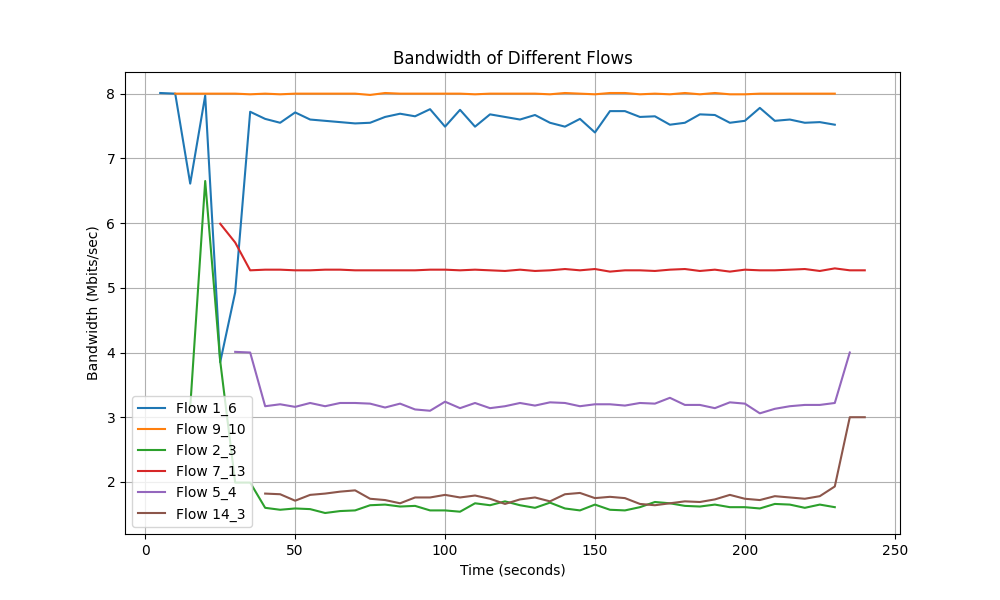

Source data for this figure (header and first rows):
Time, Flow 1_6 Bandwidth, Flow 9_10 Bandwidth, Flow 2_3 Bandwidth, Flow 7_13 Bandwidth, Flow 5_4 Bandwidth, Flow 14_3 Bandwidth
5.0, 8.01, 0.0, 0.0, 0.0, 0.0, 0.0
10.0, 8.0, 8.0, 0.0, 0.0, 0.0, 0.0
15.0, 6.61, 8.0, 3.15, 0.0, 0.0, 0.0
20.0, 7.97, 8.0, 6.65, 0.0, 0.0, 0.0
25.0, 3.85, 8.0, 3.87, 5.99, 0.0, 0.0
30.0, 4.93, 8.0, 1.99, 5.7, 4.01, 0.0
35.0, 7.72, 7.99, 1.99, 5.27, 4.0, 0.0
40.0, 7.61, 8.0, 1.6, 5.28, 3.17, 1.82
45.0, 7.55, 7.99, 1.57, 5.28, 3.2, 1.81
50.0, 7.71, 8.0, 1.59, 5.27, 3.16, 1.71
55.0, 7.6, 8.0, 1.58, 5.27, 3.22, 1.8
60.0, 7.58, 8.0, 1.52, 5.28, 3.17, 1.82
65.0, 7.56, 8.0, 1.55, 5.28, 3.22, 1.85
70.0, 7.54, 8.0, 1.56, 5.27, 3.22, 1.87
75.0, 7.55, 7.98, 1.64, 5.27, 3.21, 1.74
80.0, 7.64, 8.01, 1.65, 5.27, 3.15, 1.72
85.0, 7.69, 8.0, 1.62, 5.27, 3.21, 1.67
90.0, 7.65, 8.0, 1.63, 5.27, 3.12, 1.76
95.0, 7.76, 8.0, 1.56, 5.28, 3.1, 1.76
100.0, 7.49, 8.0, 1.56, 5.28, 3.24, 1.8
105.0, 7.75, 8.0, 1.54, 5.27, 3.14, 1.76
110.0, 7.49, 7.99, 1.67, 5.28, 3.22, 1.79
115.0, 7.68, 8.0, 1.64, 5.27, 3.14, 1.74
120.0, 7.64, 8.0, 1.7, 5.26, 3.17, 1.66
125.0, 7.6, 8.0, 1.64, 5.28, 3.22, 1.73
130.0, 7.67, 8.0, 1.6, 5.26, 3.18, 1.76
135.0, 7.55, 7.99, 1.68, 5.27, 3.23, 1.7
140.0, 7.49, 8.01, 1.59, 5.29, 3.22, 1.81
145.0, 7.61, 8.0, 1.56, 5.27, 3.17, 1.83
150.0, 7.4, 7.99, 1.65, 5.29, 3.2, 1.75
155.0, 7.73, 8.01, 1.57, 5.25, 3.2, 1.77
160.0, 7.73, 8.01, 1.56, 5.27, 3.18, 1.75
165.0, 7.64, 7.99, 1.61, 5.27, 3.22, 1.66
170.0, 7.65, 8.0, 1.69, 5.26, 3.21, 1.64
175.0, 7.52, 7.99, 1.67, 5.28, 3.3, 1.67
180.0, 7.55, 8.01, 1.63, 5.29, 3.19, 1.7
185.0, 7.68, 7.99, 1.62, 5.26, 3.19, 1.69
190.0, 7.67, 8.01, 1.65, 5.28, 3.14, 1.73
195.0, 7.55, 7.99, 1.61, 5.25, 3.23, 1.8
200.0, 7.58, 7.99, 1.61, 5.28, 3.21, 1.74
205.0, 7.78, 8.0, 1.59, 5.27, 3.06, 1.72
210.0, 7.58, 8.0, 1.66, 5.27, 3.13, 1.78
215.0, 7.6, 8.0, 1.65, 5.28, 3.17, 1.76
220.0, 7.55, 8.0, 1.6, 5.29, 3.19, 1.74
225.0, 7.56, 8.0, 1.65, 5.26, 3.19, 1.78
230.0, 7.52, 8.0, 1.61, 5.3, 3.22, 1.93
235.0, 0.0, 0.0, 0.0, 5.27, 4.0, 3.0
240.0, 0.0, 0.0, 0.0, 5.27, 0.0, 3.0
